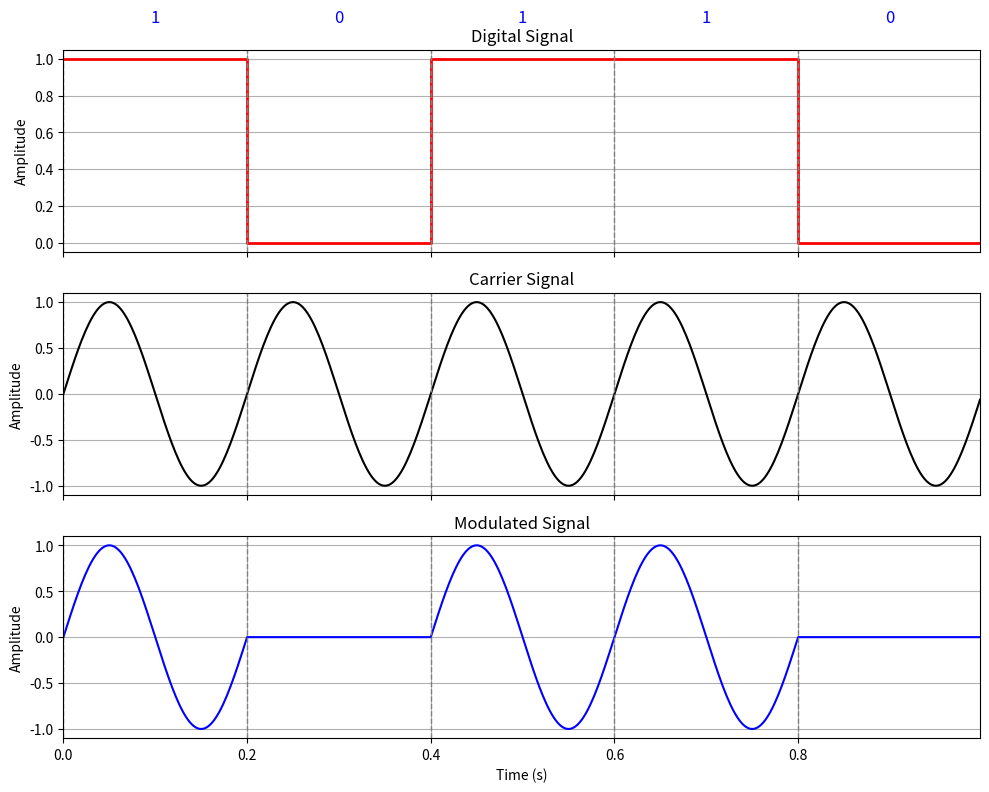

Write Python code to recreate this figure.
import numpy as np
import matplotlib.pyplot as plt

def generate_signals(bit_pattern, samples_per_bit, baud_rate):
 
    t = np.linspace(0, len(bit_pattern) / baud_rate, len(bit_pattern) * samples_per_bit, endpoint=False)
    
    digital_signal = np.repeat(bit_pattern, samples_per_bit)
    
    carrier_wave = np.sin(2 * np.pi * baud_rate * t)
    
    modulated_wave = carrier_wave * digital_signal

    return t, digital_signal, carrier_wave, modulated_wave

def plot_signals(t, digital_signal, carrier_wave, modulated_wave, bit_pattern, baud_rate):
    fig, axs = plt.subplots(3, 1, figsize=(10, 8), sharex=True)  

    axs[0].step(t, digital_signal, 'r', where='post', linewidth=2)
    axs[0].set_ylabel('Amplitude')
    axs[0].set_title('Digital Signal')

    axs[1].plot(t, carrier_wave, 'k')
    axs[1].set_ylabel('Amplitude')
    axs[1].set_title('Carrier Signal')

    axs[2].plot(t, modulated_wave, 'b')
    axs[2].set_xlabel('Time (s)')
    axs[2].set_ylabel('Amplitude')
    axs[2].set_title('Modulated Signal')

    for ax in axs:
        ax.grid(True)
        ax.set_xlim(t[0], t[-1]) 

        for i in range(len(bit_pattern)):
            ax.axvline(x=i / baud_rate, color='gray', linestyle='--', linewidth=1)
            if ax == axs[0]:  
                ax.text(i / baud_rate + 0.5 / baud_rate, 1.2, str(bit_pattern[i]),
                        horizontalalignment='center', fontsize=12, color='blue')

    plt.tight_layout()
    plt.show()

bit_pattern = np.array([1, 0, 1, 1, 0]) 
samples_per_bit = 100 
baud_rate = 5 

t, digital_signal, carrier_wave, modulated_wave = generate_signals(bit_pattern, samples_per_bit, baud_rate)

plot_signals(t, digital_signal, carrier_wave, modulated_wave, bit_pattern, baud_rate)


